Run: headless pygame with SDL's dummy video driver; simulated clock (each Clock.tick advances the game by its frame time, no real sleeping); random seed 0; keys injected as events and as key.get_pressed() state; no mouse input.
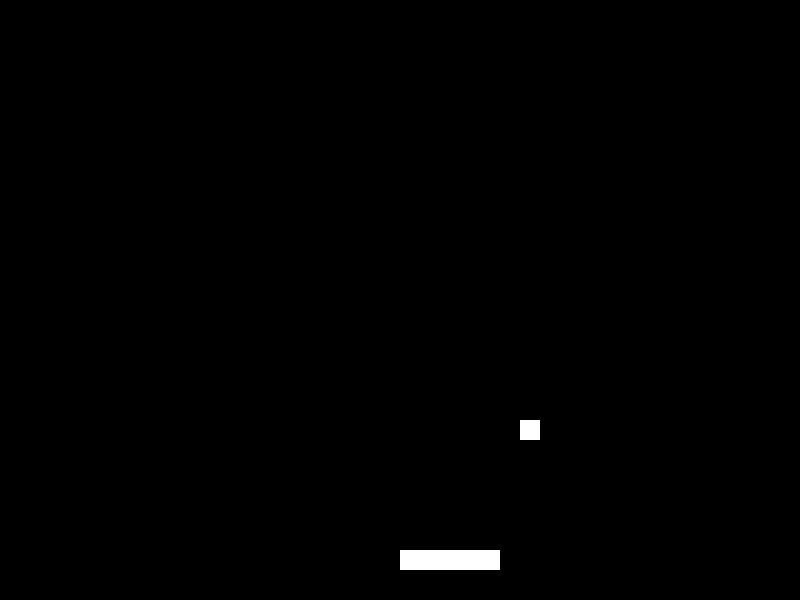
Frame 1 of 2 · flips 1–60 · no input
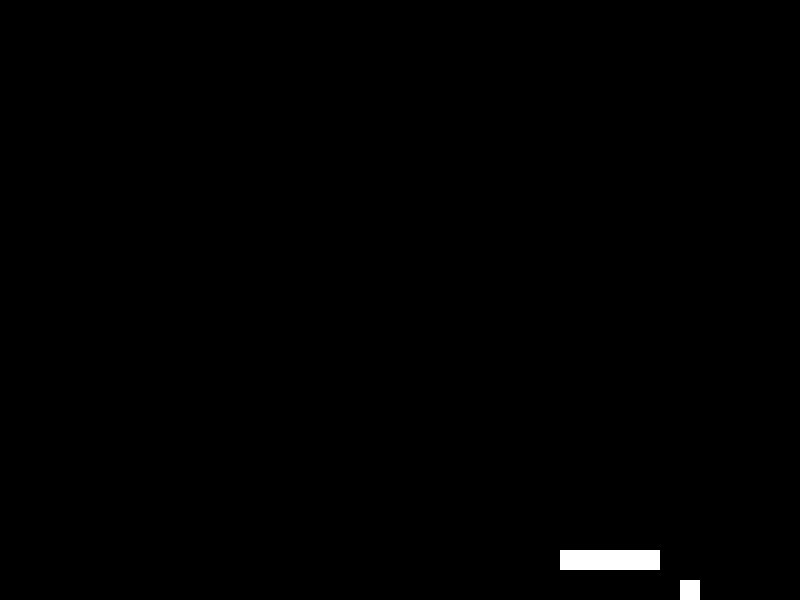
Frame 2 of 2 · flips 61–180 · tapped SPACE, RETURN · held RIGHT (→), D (game ended)

The pygame program that drew these frames:

import pygame
import sys

# Define some colors
WHITE = (255, 255, 255)
BLACK = (0, 0, 0)

# Define some dimensions
WINDOW_WIDTH = 800
WINDOW_HEIGHT = 600
BALL_SIZE = 20
PADDLE_WIDTH = 100
PADDLE_HEIGHT = 20
PADDLE_SPEED = 2
BALL_SPEED = 2

# Initialize Pygame
pygame.init()

# Set the size of the window
window = pygame.display.set_mode((WINDOW_WIDTH, WINDOW_HEIGHT))

# Create a paddle
paddle = pygame.Rect(WINDOW_WIDTH // 2, WINDOW_HEIGHT - 50, PADDLE_WIDTH, PADDLE_HEIGHT)

# Create a ball
ball = pygame.Rect(WINDOW_WIDTH // 2, WINDOW_HEIGHT // 2, BALL_SIZE, BALL_SIZE)
ball_dx = BALL_SPEED
ball_dy = BALL_SPEED

# Game loop
while True:
    for event in pygame.event.get():
        if event.type == pygame.QUIT:
            pygame.quit()
            sys.exit()
    
    keys = pygame.key.get_pressed()
    if keys[pygame.K_LEFT]:
        paddle.move_ip(-PADDLE_SPEED, 0)
        if paddle.left < 0:
            paddle.left = 0
    if keys[pygame.K_RIGHT]:
        paddle.move_ip(PADDLE_SPEED, 0)
        if paddle.right > WINDOW_WIDTH:
            paddle.right = WINDOW_WIDTH
    
    ball.move_ip(ball_dx, ball_dy)
    if ball.left < 0 or ball.right > WINDOW_WIDTH:
        ball_dx *= -1
    if ball.top < 0 or ball.colliderect(paddle):
        ball_dy *= -1
    if ball.bottom > WINDOW_HEIGHT:
        pygame.quit()
        sys.exit()
    
    window.fill(BLACK)
    pygame.draw.rect(window, WHITE, paddle)
    pygame.draw.rect(window, WHITE, ball)
    pygame.display.flip()
    pygame.time.Clock().tick(60)
